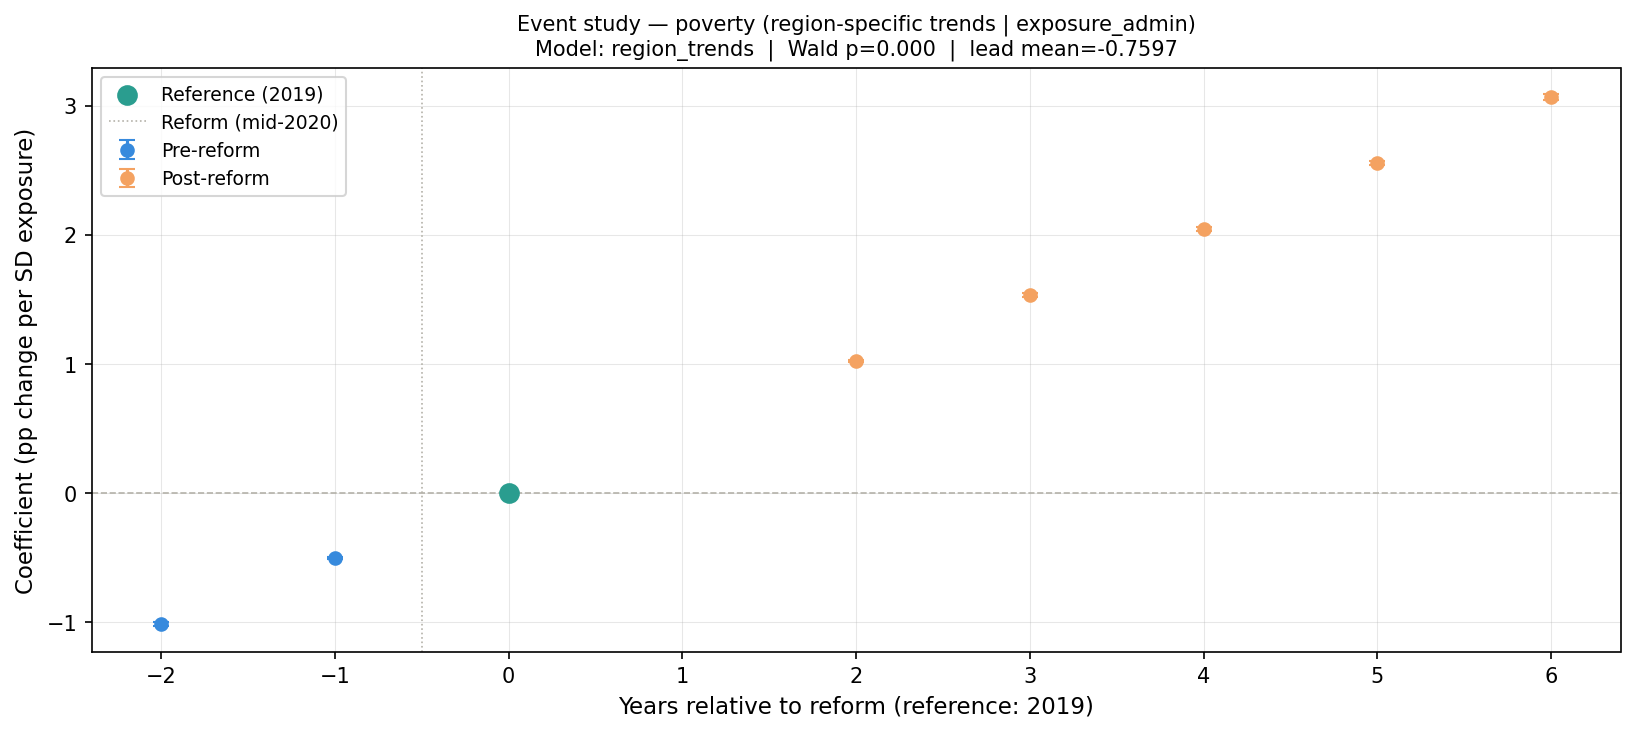

Values plotted in this chart, from the file beside it:
year, rel_year, coef, se, pval_crv1, pval_wbt, ci_low, ci_high, pre_period, model, pretrend_wald_stat, pretrend_wald_p, lead_mean, lead_max_abs
2017, -2, -1.014, 0.006223, 0.0, 1.0, -1.028, -1.001, True, region_trends, 32135, 0.0, -0.7597, 1.014
2018, -1, -0.505, 0.004652, 0.0, 1.0, -0.5149, -0.4951, True, region_trends, 32135, 0.0, -0.7597, 1.014
2019, 0, 0.0, 0.0, , , 0.0, 0.0, True, region_trends, 32135, 0.0, -0.7597, 1.014
2021, 2, 1.022, 0.004383, 0.0, 1.0, 1.013, 1.031, False, region_trends, 32135, 0.0, -0.7597, 1.014
2022, 3, 1.533, 0.005599, 0.0, 1.0, 1.522, 1.545, False, region_trends, 32135, 0.0, -0.7597, 1.014
2023, 4, 2.046, 0.006891, 0.0, 1.0, 2.032, 2.061, False, region_trends, 32135, 0.0, -0.7597, 1.014
2024, 5, 2.558, 0.007415, 0.0, 1.0, 2.542, 2.574, False, region_trends, 32135, 0.0, -0.7597, 1.014
2025, 6, 3.069, 0.01, 0.0, 1.0, 3.048, 3.09, False, region_trends, 32135, 0.0, -0.7597, 1.014
